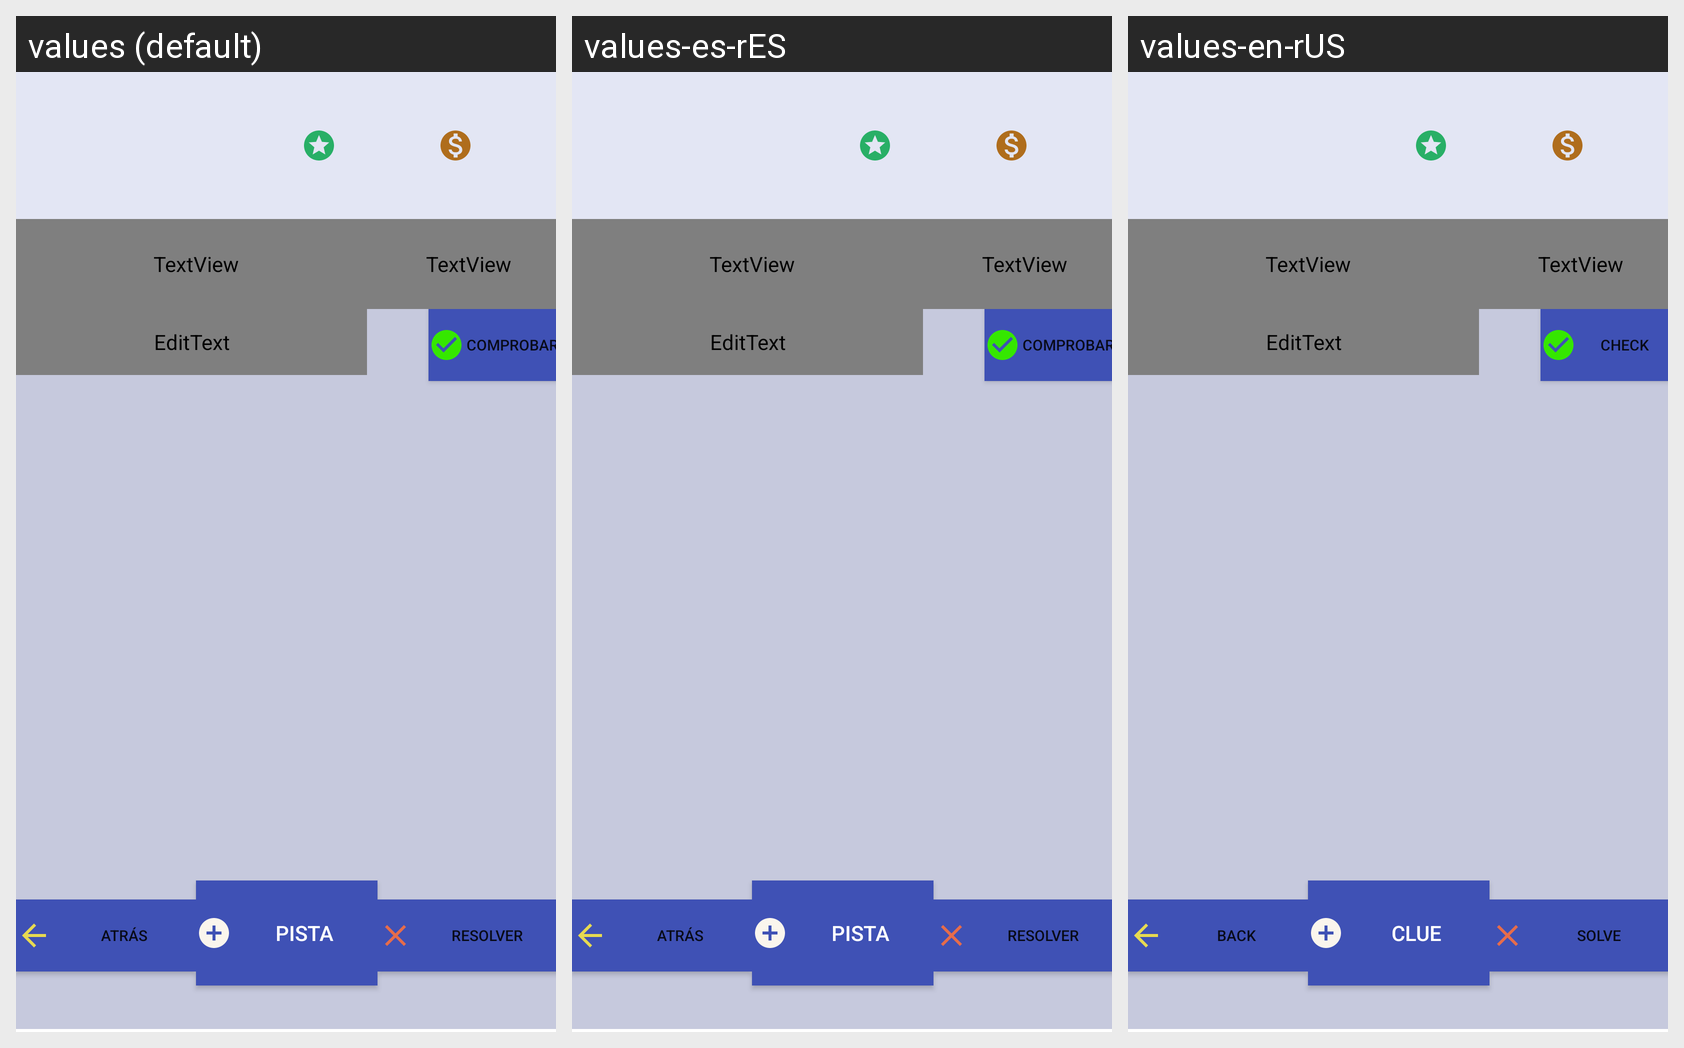

Translations of the strings shown on this Android screen, per locale in the grid:
Android screen res/layout/activity_adivinanza.xml rendered under 3 locales, left to right: values (default), values-es-rES, values-en-rUS. Device: Nexus 5 (rendered at 1080×1920; each locale shown at half size, 540×960, under a caption strip naming it); theme Theme.DesPISTAdos2.
Strings drawn on this screen, with the default value and each locale's value (text and hints the layout hard-codes appear in the picture but are not listed):

btnComprobar
  values: Comprobar
  values-es-rES: Comprobar
  values-en-rUS: Check

btnAtras2
  values: Atrás
  values-es-rES: Atrás
  values-en-rUS: Back

btnPista
  values: Pista
  values-es-rES: Pista
  values-en-rUS: Clue

btnResolver
  values: Resolver
  values-es-rES: Resolver
  values-en-rUS: Solve
